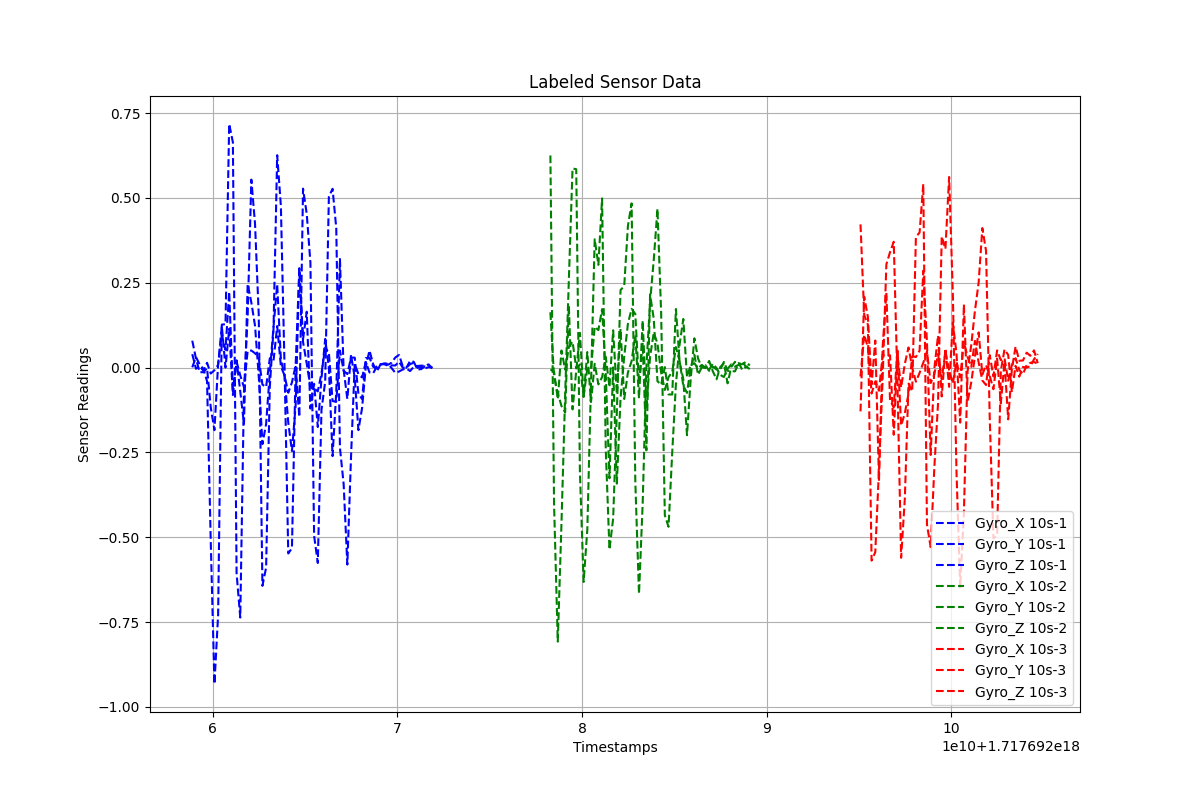

The file beside this chart, header and first rows:
Timestamps, Gyro_X, Gyro_Y, Gyro_Z, Label
1.7176920588859476e+18, 0.0007652, 0.07919, 0.03959, 10s-1
1.7176920590859476e+18, 0.03105, 0.02665, -0.003528, 10s-1
1.7176920592859476e+18, 0.009403, -0.01365, 0.00511, 10s-1
1.7176920594859476e+18, -0.003662, -0.0136, -0.009412, 10s-1
1.7176920596859476e+18, -0.04009, -0.001763, 0.01417, 10s-1
1.7176920598859476e+18, -0.5113, -0.1171, -0.01747, 10s-1
1.7176920600859476e+18, -0.9326, -0.1845, -0.007834, 10s-1
1.7176920602859476e+18, -0.7291, 0.01009, 0.007992, 10s-1
1.7176920604859476e+18, 0.1267, 0.09776, 0.1224, 10s-1
1.7176920606859476e+18, 0.1279, 0.05243, 9.688310829999992e-05, 10s-1
1.7176920608859476e+18, 0.7179, 0.2233, 0.1142, 10s-1
1.7176920610859476e+18, 0.6642, -0.06431, -0.08098, 10s-1
1.7176920612859476e+18, -0.6062, 0.02139, 0.01712, 10s-1
1.7176920614859476e+18, -0.7367, -0.07069, -0.023, 10s-1
1.7176920616859476e+18, -0.07076, -0.1662, -0.05787, 10s-1
1.7176920618859476e+18, 0.1523, 0.2465, 0.04901, 10s-1
1.7176920620859476e+18, 0.554, 0.1918, 0.05027, 10s-1
1.7176920622859476e+18, 0.4235, 0.1231, 0.04218, 10s-1
1.7176920624859476e+18, 0.1561, -0.0244, 0.02792, 10s-1
1.7176920626859476e+18, -0.6432, -0.2255, -0.05014, 10s-1
1.7176920628859476e+18, -0.5895, -0.1663, -0.05726, 10s-1
1.7176920630859476e+18, -0.05636, -0.01621, 0.02761, 10s-1
1.7176920632859476e+18, 0.1124, 0.1195, 0.01949, 10s-1
1.7176920634859476e+18, 0.626, 0.2452, 0.1224, 10s-1
1.7176920636859476e+18, 0.4766, 0.02493, 0.004032, 10s-1
1.7176920638859476e+18, -0.000989, -0.02613, -0.0235, 10s-1
1.7176920640859476e+18, -0.5479, -0.162, -0.07411, 10s-1
1.7176920642859476e+18, -0.5321, -0.246, -0.04354, 10s-1
1.7176920644859476e+18, 0.00215, -0.1112, 0.006372, 10s-1
1.7176920646859476e+18, -0.1455, 0.2913, 0.2929, 10s-1
1.7176920648859476e+18, 0.5273, 0.08335, 0.0759, 10s-1
1.7176920650859476e+18, 0.4535, 0.1646, 0.01195, 10s-1
1.7176920652859476e+18, 0.3094, -0.1207, -0.05825, 10s-1
1.7176920654859476e+18, -0.4954, -0.04794, -0.06158, 10s-1
1.7176920656859476e+18, -0.5759, -0.1753, -0.07012, 10s-1
1.7176920658859476e+18, -0.1242, -0.03158, -0.0163, 10s-1
1.7176920660859476e+18, -0.04173, 0.08454, 0.05877, 10s-1
1.7176920662859476e+18, 0.5034, -0.000467, 0.04355, 10s-1
1.7176920664859476e+18, 0.527, -0.2609, -0.09876, 10s-1
1.7176920666859476e+18, 0.4111, -0.07197, -0.1003, 10s-1
1.7176920668859476e+18, -0.2366, 0.32, 0.05015, 10s-1
1.7176920670859476e+18, -0.3434, -0.006699, -0.009256, 10s-1
1.7176920672859476e+18, -0.5806, -0.09246, -0.01905, 10s-1
1.7176920674859476e+18, -0.2627, 0.03729, 0.02968, 10s-1
1.7176920676859476e+18, 0.01112, -0.02894, 0.02929, 10s-1
1.7176920678859476e+18, -0.01927, -0.1844, -0.07705, 10s-1
1.7176920680859476e+18, -0.0292, -0.1188, -0.09278, 10s-1
1.7176920682859476e+18, 0.01655, 0.003031, 0.02797, 10s-1
1.7176920684859476e+18, -0.01415, 0.05042, 0.02899, 10s-1
1.7176920686859476e+18, -0.01688, 0.01012, 0.002428, 10s-1
1.7176920688859476e+18, 0.003488, -0.01106, -0.001271, 10s-1
1.7176920690859476e+18, 0.009205, 0.009421, 0.009501, 10s-1
1.7176920692859476e+18, 0.0125, 0.01233, 0.00991, 10s-1
1.7176920694859476e+18, 0.0112, 0.008184, 0.00563, 10s-1
1.7176920696859476e+18, -0.001622, 0.01449, 0.00637, 10s-1
1.7176920698859476e+18, -0.01552, 0.0298, 0.006303, 10s-1
1.7176920700859476e+18, -0.01164, 0.03715, 0.01738, 10s-1
1.7176920702859476e+18, -0.005673, 0.004653, 0.0001347, 10s-1
1.7176920704859476e+18, -0.002626, -0.00039, -0.000561, 10s-1
1.7176920706859476e+18, -0.01016, 0.01985, 0.01037, 10s-1
... 111 more rows
